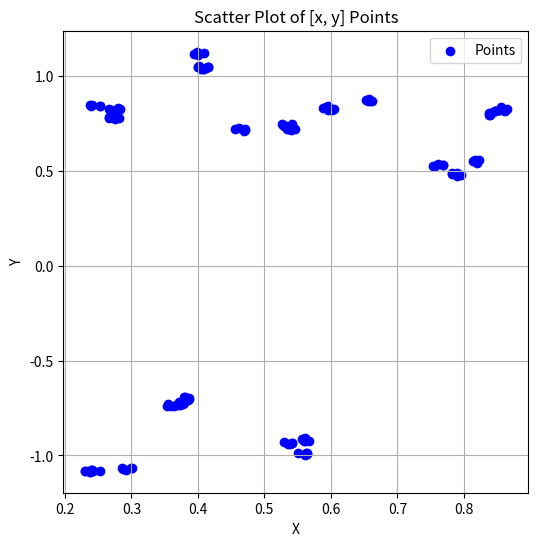

This chart was generated by the following Python code:
import numpy as np


def calculate_distance_matrix_for_pointcloud(pointcloud = None):
    if pointcloud is None:
        pointcloud = create_point_cloud_branching_clusters()
        print("point cloud not specified generating one with default parameters")
    if isinstance(pointcloud,list):
        pointcloud = np.vstack(pointcloud)
    diffs = pointcloud[:, np.newaxis, :] - pointcloud[np.newaxis, :, :]
    sq_diffs = np.sum(diffs**2, axis=-1)
    pairwise_distances = np.sqrt(sq_diffs)
    return pairwise_distances


def create_point_cloud_branching_clusters(number_of_clusters_at_each_scale = (3,3,3), nb_of_points_per_smallest_cluster = 5,dimension_of_space = 2,magnitude_difference_between_scales = 0.2):
    number_of_clusters_at_each_scale = list(number_of_clusters_at_each_scale)
    number_of_clusters_at_each_scale.append(nb_of_points_per_smallest_cluster)
    center_of_clusters = calculate_cluster_centers(number_of_clusters_at_each_scale=number_of_clusters_at_each_scale,dimension_of_space=dimension_of_space,magnitude_difference_between_scales=magnitude_difference_between_scales)
    return center_of_clusters[-1]

def calculate_cluster_centers(number_of_clusters_at_each_scale,dimension_of_space,magnitude_difference_between_scales):
    centers = [[np.zeros((dimension_of_space))]]
    scale = 1
    for number_centers in number_of_clusters_at_each_scale:
        new_centers = []
        for center in centers[-1]:
            x = generate_n_points_around_center_with_avg_radius(number_of_points=number_centers,center_coordinates=center,dimension_of_space=dimension_of_space,radius=scale)
            new_centers.extend(x)
        centers.append(new_centers)
        scale = scale * magnitude_difference_between_scales
    return centers


def generate_n_points_around_center_with_avg_radius(number_of_points,center_coordinates,dimension_of_space,radius):
    points = []
    for point_index in range(number_of_points):
        point = np.random.normal(size=dimension_of_space)
        point /= np.linalg.norm(point)
        rng_radius = ((0.9 + 0.1*np.random.rand())**(1/dimension_of_space)) * radius
        points.append(center_coordinates + rng_radius * point)
    return points


if __name__ == "__main__":
    import matplotlib.pyplot as plt
    x = create_point_cloud_branching_clusters()
    x_coords = [arr[0] for arr in x]
    y_coords = [arr[1] for arr in x]

    plt.figure(figsize=(6, 6))
    plt.scatter(x_coords, y_coords, color='blue', label='Points')
    plt.xlabel('X')
    plt.ylabel('Y')
    plt.title('Scatter Plot of [x, y] Points')
    plt.legend()
    plt.grid(True)
    plt.show()
